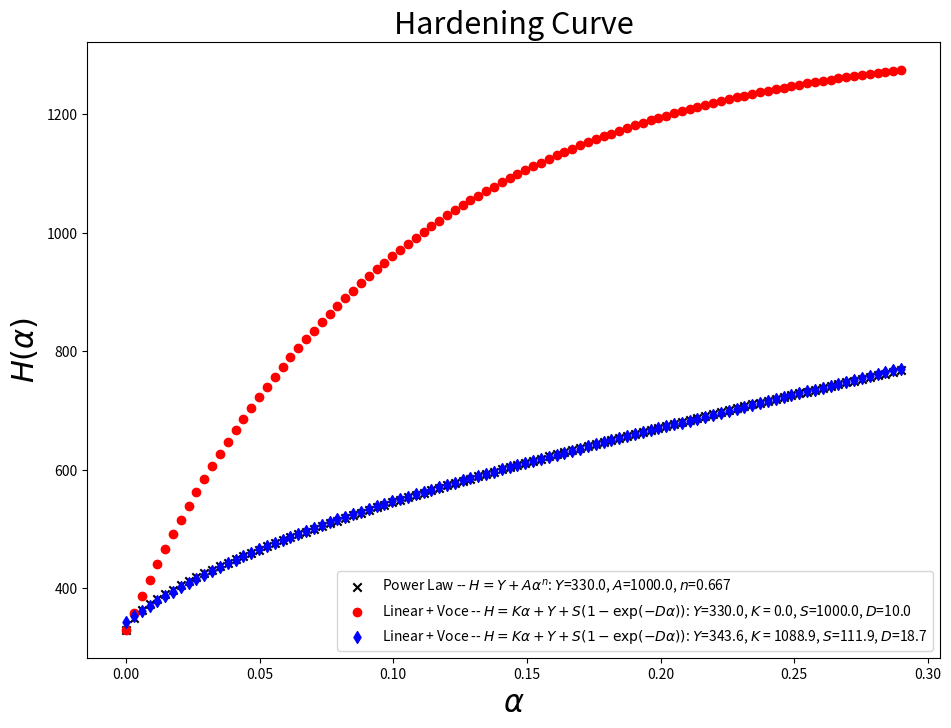

Source code (Python):
import numpy as np
import matplotlib.pyplot as plt

from functools import partial
from scipy.optimize import fmin_l_bfgs_b


def voce(alpha, params):
    Y, K, S, D = params
    return Y + K * alpha + S * (1. - np.exp(-D * alpha))

def power_law(alpha, params):
    Y, A, n = params
    return Y_power_law + A * alpha**n

def objective(params, alpha, data):
    J = 0.5 * np.sum((voce(alpha, params) - data)**2)
    return J


Y_voce = 330.
K = 0.
S = 1000.
D = 10.

voce_params = np.r_[Y_voce, K, S, D]

Y_power_law = 330.
A = 1000.
n = 2. / 3.
power_law_params = np.r_[Y_power_law, A, n]

alpha = np.linspace(0, 0.29, 100)
H_voce = voce(alpha, voce_params)
H_power_law = power_law(alpha, power_law_params)

#cutoff_alpha = 6e-2
#cutoff_idx = np.where(alpha > cutoff_alpha)[0][0]
cutoff_idx = len(alpha)

objfun = partial(objective, alpha=alpha[:cutoff_idx],
    data=H_power_law[:cutoff_idx])
initial_guess = np.r_[Y_voce, K, S, D]

opt_params, fun_vals, cvg_dict = fmin_l_bfgs_b(objfun, initial_guess,
    approx_grad=True, factr=10)
cY_voce, cK, cS, cD = opt_params
H_calibrated_voce = voce(alpha, opt_params)

plt.close("all")
fig, ax = plt.subplots(figsize=(11, 8))
ax.scatter(alpha, H_power_law,
    label=f"Power Law -- $H = Y + A \\alpha^n$: $Y$={Y_power_law:.1f}, $A$={A:.1f}, $n$={n:.3f}",
    zorder=0, color="black", marker="x")
ax.scatter(alpha, H_voce,
    label=f"Linear + Voce -- $H = K \\alpha + Y + S (1 - \exp(-D \\alpha))$: $Y$={Y_voce:.1f}, $K$ = {K:.1f}, $S$={S:.1f}, $D$={D:.1f}",
    zorder=1, color="red", marker="o")
ax.scatter(alpha, H_calibrated_voce,
    label=f"Linear + Voce -- $H = K \\alpha + Y + S (1 - \exp(-D \\alpha))$: $Y$={cY_voce:.1f}, $K$ = {cK:.1f}, $S$={cS:.1f}, $D$={cD:.1f}",
    zorder=2, color="blue", marker="d")
ax.set_xlabel(r"$\alpha$", fontsize=22)
ax.set_ylabel(r"$H(\alpha)$", fontsize=22)
ax.set_title("Hardening Curve", fontsize=22)
ax.legend(loc="best", fontsize=10)
